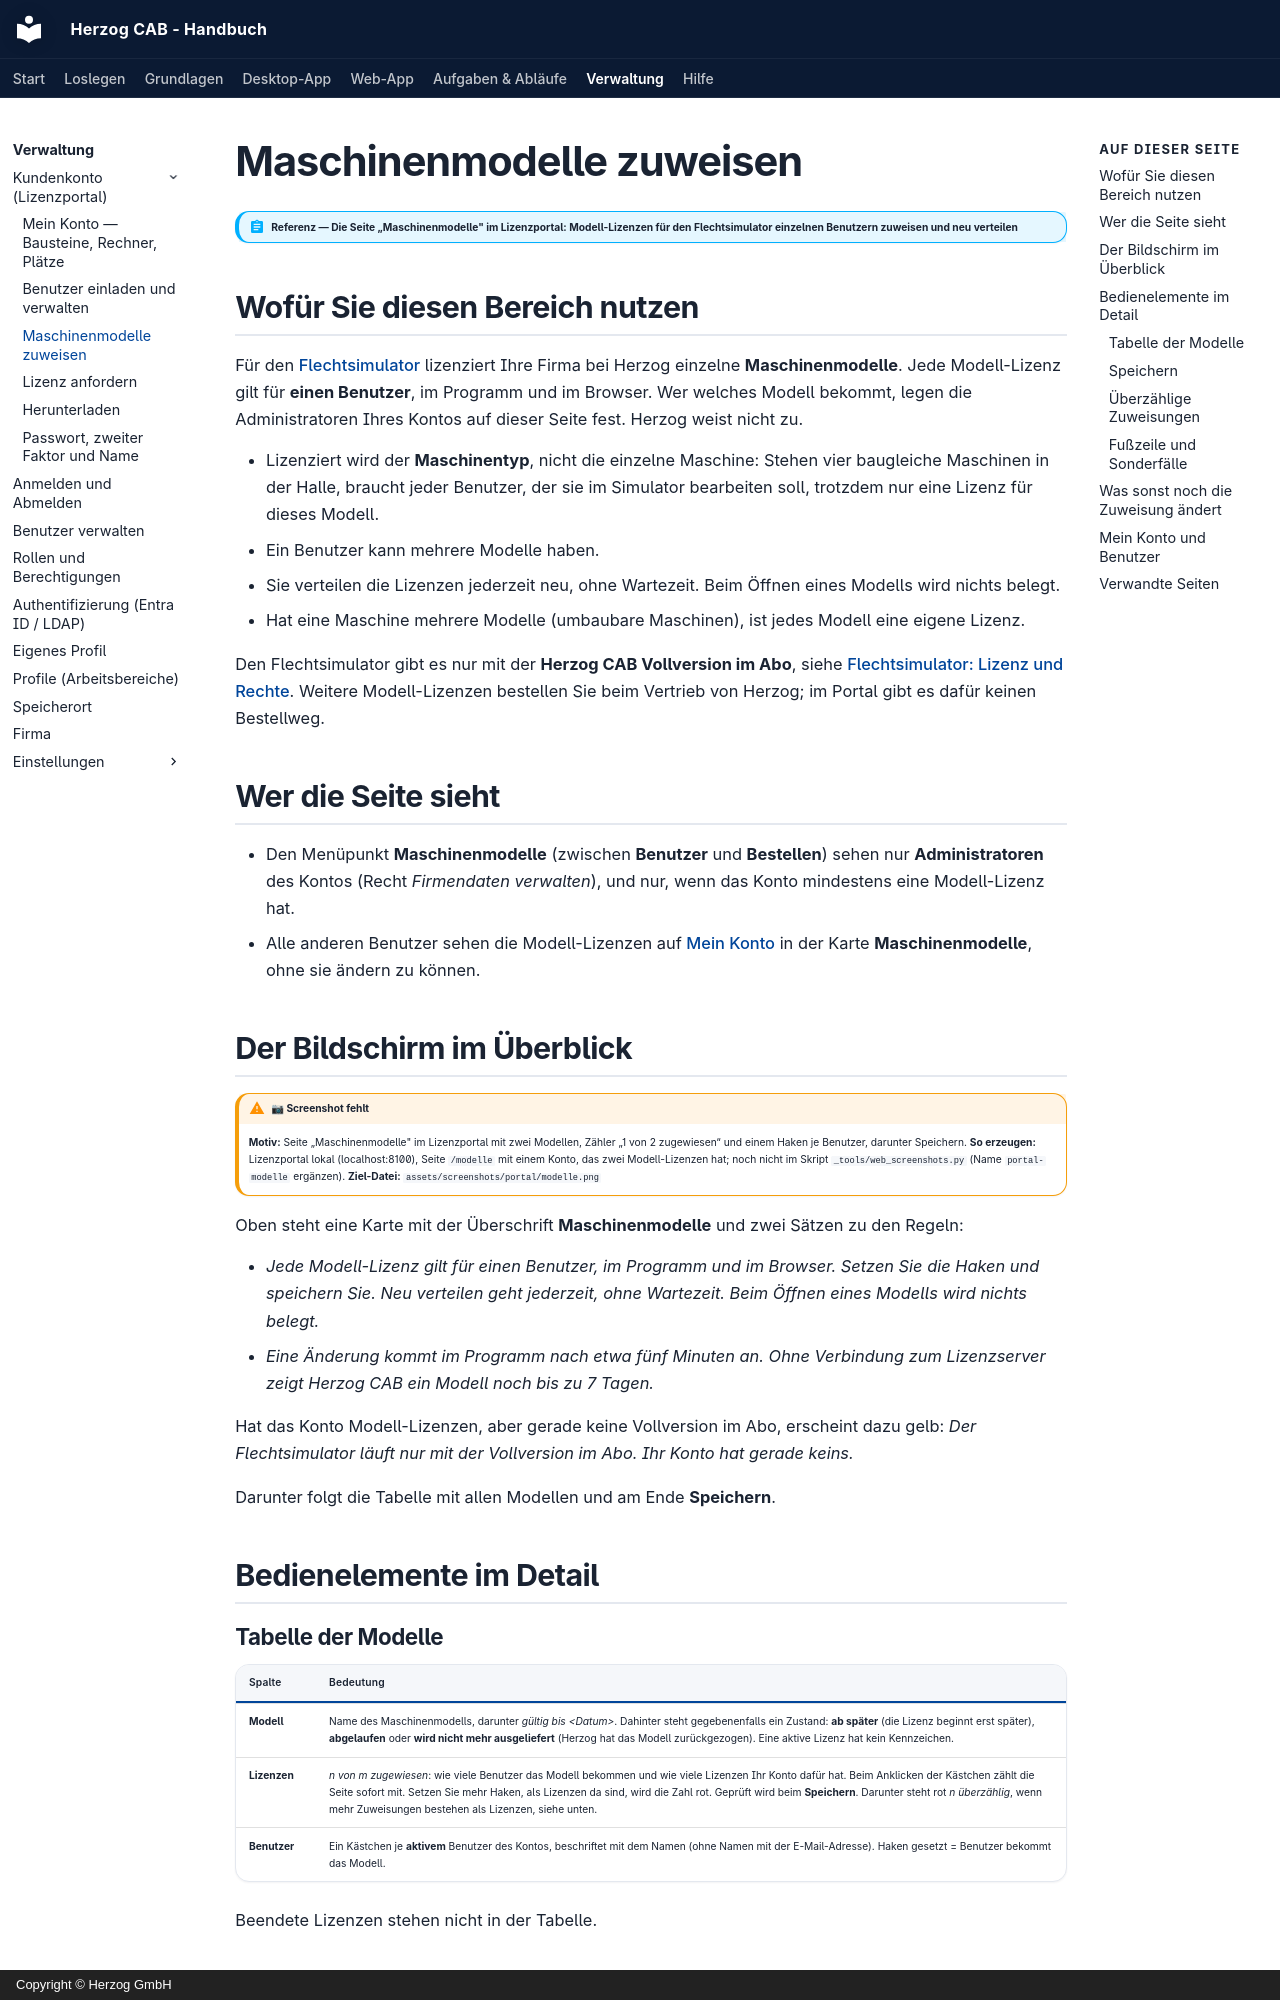

repository: Herzog-GmbH/HerzogCAB-Docs · page: portal/models/index.html · generator: mkdocs · copyright: Copyright © Herzog GmbH

# Maschinenmodelle zuweisen

!!! abstract "Referenz — Die Seite „Maschinenmodelle" im Lizenzportal: Modell-Lizenzen für den Flechtsimulator einzelnen Benutzern zuweisen und neu verteilen"

## Wofür Sie diesen Bereich nutzen

Für den [Flechtsimulator](../braiding-simulator/index.md) lizenziert
Ihre Firma bei Herzog einzelne **Maschinenmodelle**. Jede Modell-Lizenz
gilt für **einen Benutzer**, im Programm und im Browser. Wer welches Modell
bekommt, legen die Administratoren Ihres Kontos auf dieser Seite fest.
Herzog weist nicht zu.

* Lizenziert wird der **Maschinentyp**, nicht die einzelne Maschine: Stehen
  vier baugleiche Maschinen in der Halle, braucht jeder Benutzer, der sie
  im Simulator bearbeiten soll, trotzdem nur eine Lizenz für dieses Modell.
* Ein Benutzer kann mehrere Modelle haben.
* Sie verteilen die Lizenzen jederzeit neu, ohne Wartezeit. Beim Öffnen
  eines Modells wird nichts belegt.
* Hat eine Maschine mehrere Modelle (umbaubare Maschinen), ist jedes Modell
  eine eigene Lizenz.

Den Flechtsimulator gibt es nur mit der **Herzog CAB Vollversion im Abo**,
siehe [Flechtsimulator: Lizenz und Rechte](../braiding-simulator/licence.md#voraussetzungen).
Weitere Modell-Lizenzen bestellen Sie beim Vertrieb von Herzog; im Portal
gibt es dafür keinen Bestellweg.

## Wer die Seite sieht

* Den Menüpunkt **Maschinenmodelle** (zwischen **Benutzer** und
  **Bestellen**) sehen nur **Administratoren** des Kontos (Recht
  *Firmendaten verwalten*), und nur, wenn das Konto mindestens eine
  Modell-Lizenz hat.
* Alle anderen Benutzer sehen die Modell-Lizenzen auf
  [Mein Konto](licenses.md) in der Karte **Maschinenmodelle**, ohne sie
  ändern zu können.

## Der Bildschirm im Überblick

!!! warning "📷 Screenshot fehlt"
    **Motiv:** Seite „Maschinenmodelle" im Lizenzportal mit zwei Modellen, Zähler „1 von 2 zugewiesen“ und einem Haken je Benutzer, darunter Speichern.
    **So erzeugen:** Lizenzportal lokal (localhost:8100), Seite `/modelle` mit einem Konto, das zwei Modell-Lizenzen hat; noch nicht im Skript `_tools/web_screenshots.py` (Name `portal-modelle` ergänzen).
    **Ziel-Datei:** `assets/screenshots/portal/modelle.png`
    <!-- web-bild ../assets/screenshots/portal/modelle.png -->

Oben steht eine Karte mit der Überschrift **Maschinenmodelle** und zwei
Sätzen zu den Regeln:

* *Jede Modell-Lizenz gilt für einen Benutzer, im Programm und im Browser.
  Setzen Sie die Haken und speichern Sie. Neu verteilen geht jederzeit,
  ohne Wartezeit. Beim Öffnen eines Modells wird nichts belegt.*
* *Eine Änderung kommt im Programm nach etwa fünf Minuten an. Ohne
  Verbindung zum Lizenzserver zeigt Herzog CAB ein Modell noch bis zu
  7 Tagen.*

Hat das Konto Modell-Lizenzen, aber gerade keine Vollversion im Abo,
erscheint dazu gelb: *Der Flechtsimulator läuft nur mit der Vollversion
im Abo. Ihr Konto hat gerade keins.*

Darunter folgt die Tabelle mit allen Modellen und am Ende **Speichern**.

## Bedienelemente im Detail

### Tabelle der Modelle

| Spalte | Bedeutung |
|---|---|
| **Modell** | Name des Maschinenmodells, darunter *gültig bis &lt;Datum&gt;*. Dahinter steht gegebenenfalls ein Zustand: **ab später** (die Lizenz beginnt erst später), **abgelaufen** oder **wird nicht mehr ausgeliefert** (Herzog hat das Modell zurückgezogen). Eine aktive Lizenz hat kein Kennzeichen. |
| **Lizenzen** | *n von m zugewiesen*: wie viele Benutzer das Modell bekommen und wie viele Lizenzen Ihr Konto dafür hat. Beim Anklicken der Kästchen zählt die Seite sofort mit. Setzen Sie mehr Haken, als Lizenzen da sind, wird die Zahl rot. Geprüft wird beim **Speichern**. Darunter steht rot *n überzählig*, wenn mehr Zuweisungen bestehen als Lizenzen, siehe unten. |
| **Benutzer** | Ein Kästchen je **aktivem** Benutzer des Kontos, beschriftet mit dem Namen (ohne Namen mit der E-Mail-Adresse). Haken gesetzt = Benutzer bekommt das Modell. |

Beendete Lizenzen stehen nicht in der Tabelle.
